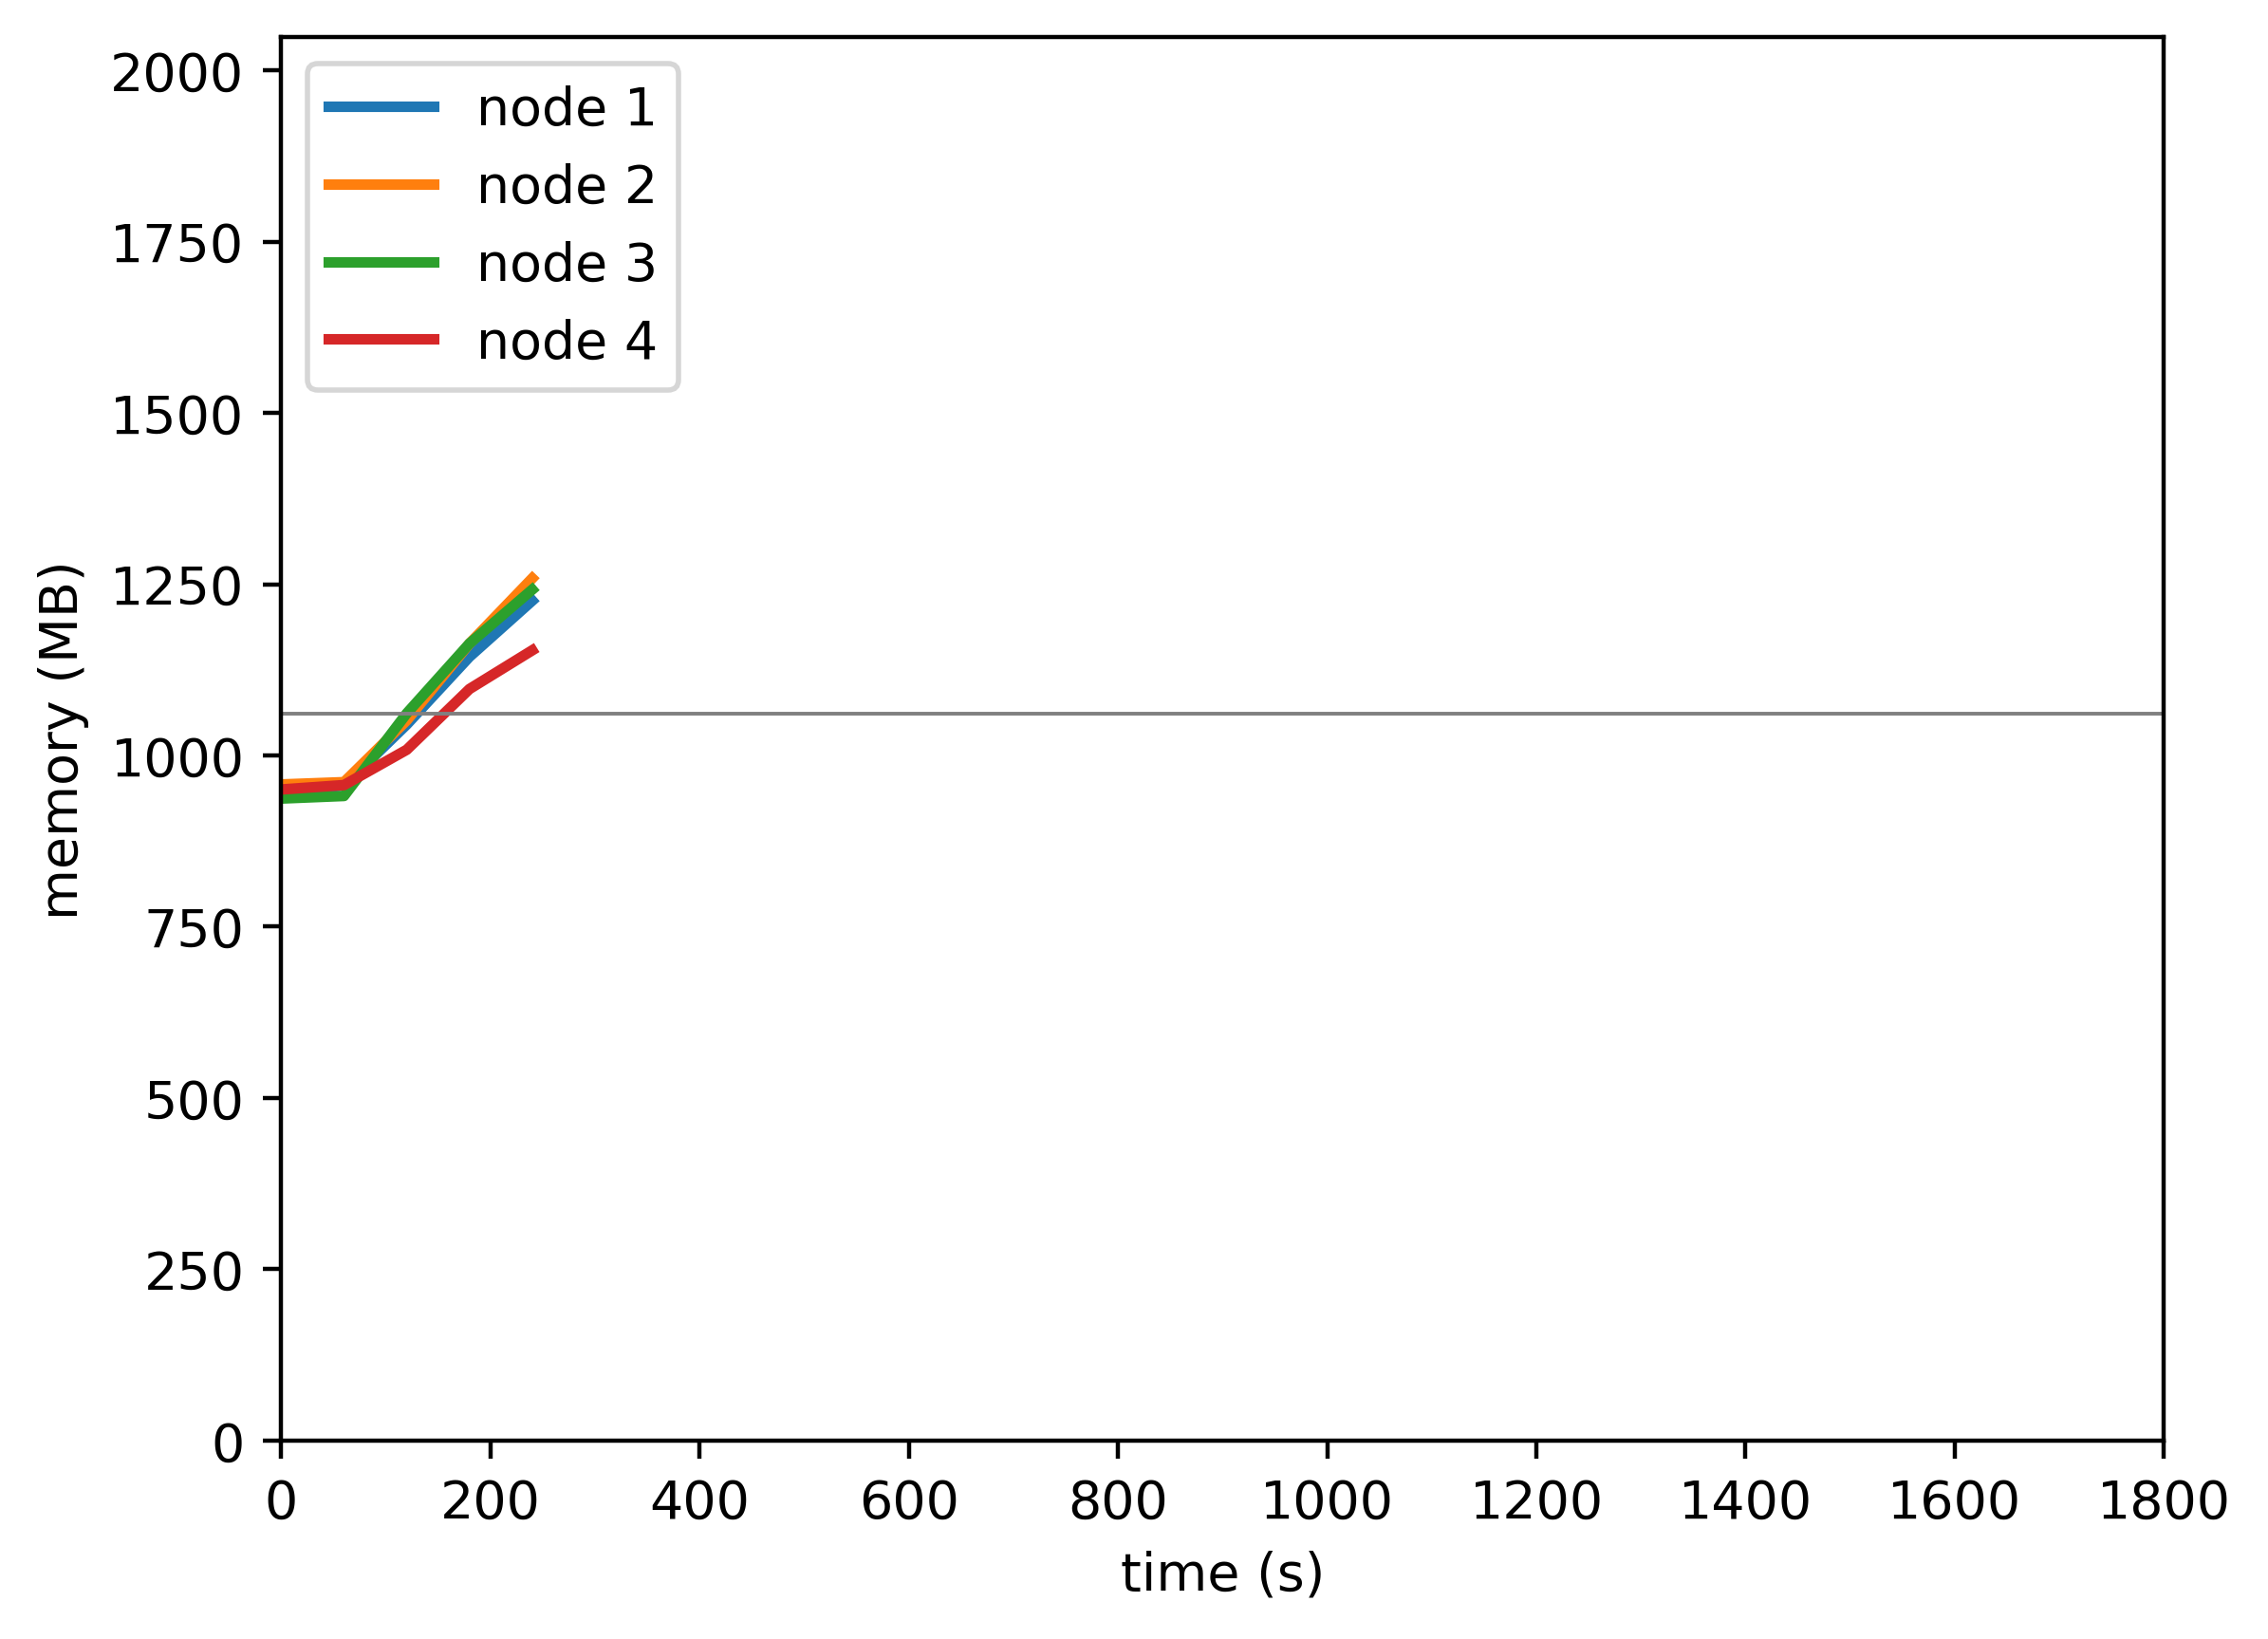

Source data for this figure (header and first rows):
timestamp, ppgcc-m02_pod_amount, ppgcc-m02_memory, ppgcc-m02_cpu, ppgcc-m03_pod_amount, ppgcc-m03_memory, ppgcc-m03_cpu, ppgcc-m04_pod_amount, ppgcc-m04_memory, ppgcc-m04_cpu, ppgcc-m05_pod_amount, ppgcc-m05_memory, ppgcc-m05_cpu
0, 5, 970612, 117755135, 5, 980692, 106251842, 5, 959580, 105992529, 5, 973120, 113375471
60, 5, 979060, 43369590, 5, 984124, 37190928, 5, 963408, 36809261, 5, 979720, 40465327
120, 5, 1070272, 229053271, 5, 1076392, 176055971, 5, 1086960, 212545197, 5, 1032520, 88993399
180, 5, 1171516, 440501809, 5, 1191232, 421249060, 5, 1191372, 403342280, 5, 1123336, 189086475
240, 5, 1255336, 710113795, 5, 1288780, 587869119, 5, 1271892, 585714505, 5, 1181152, 231957438
